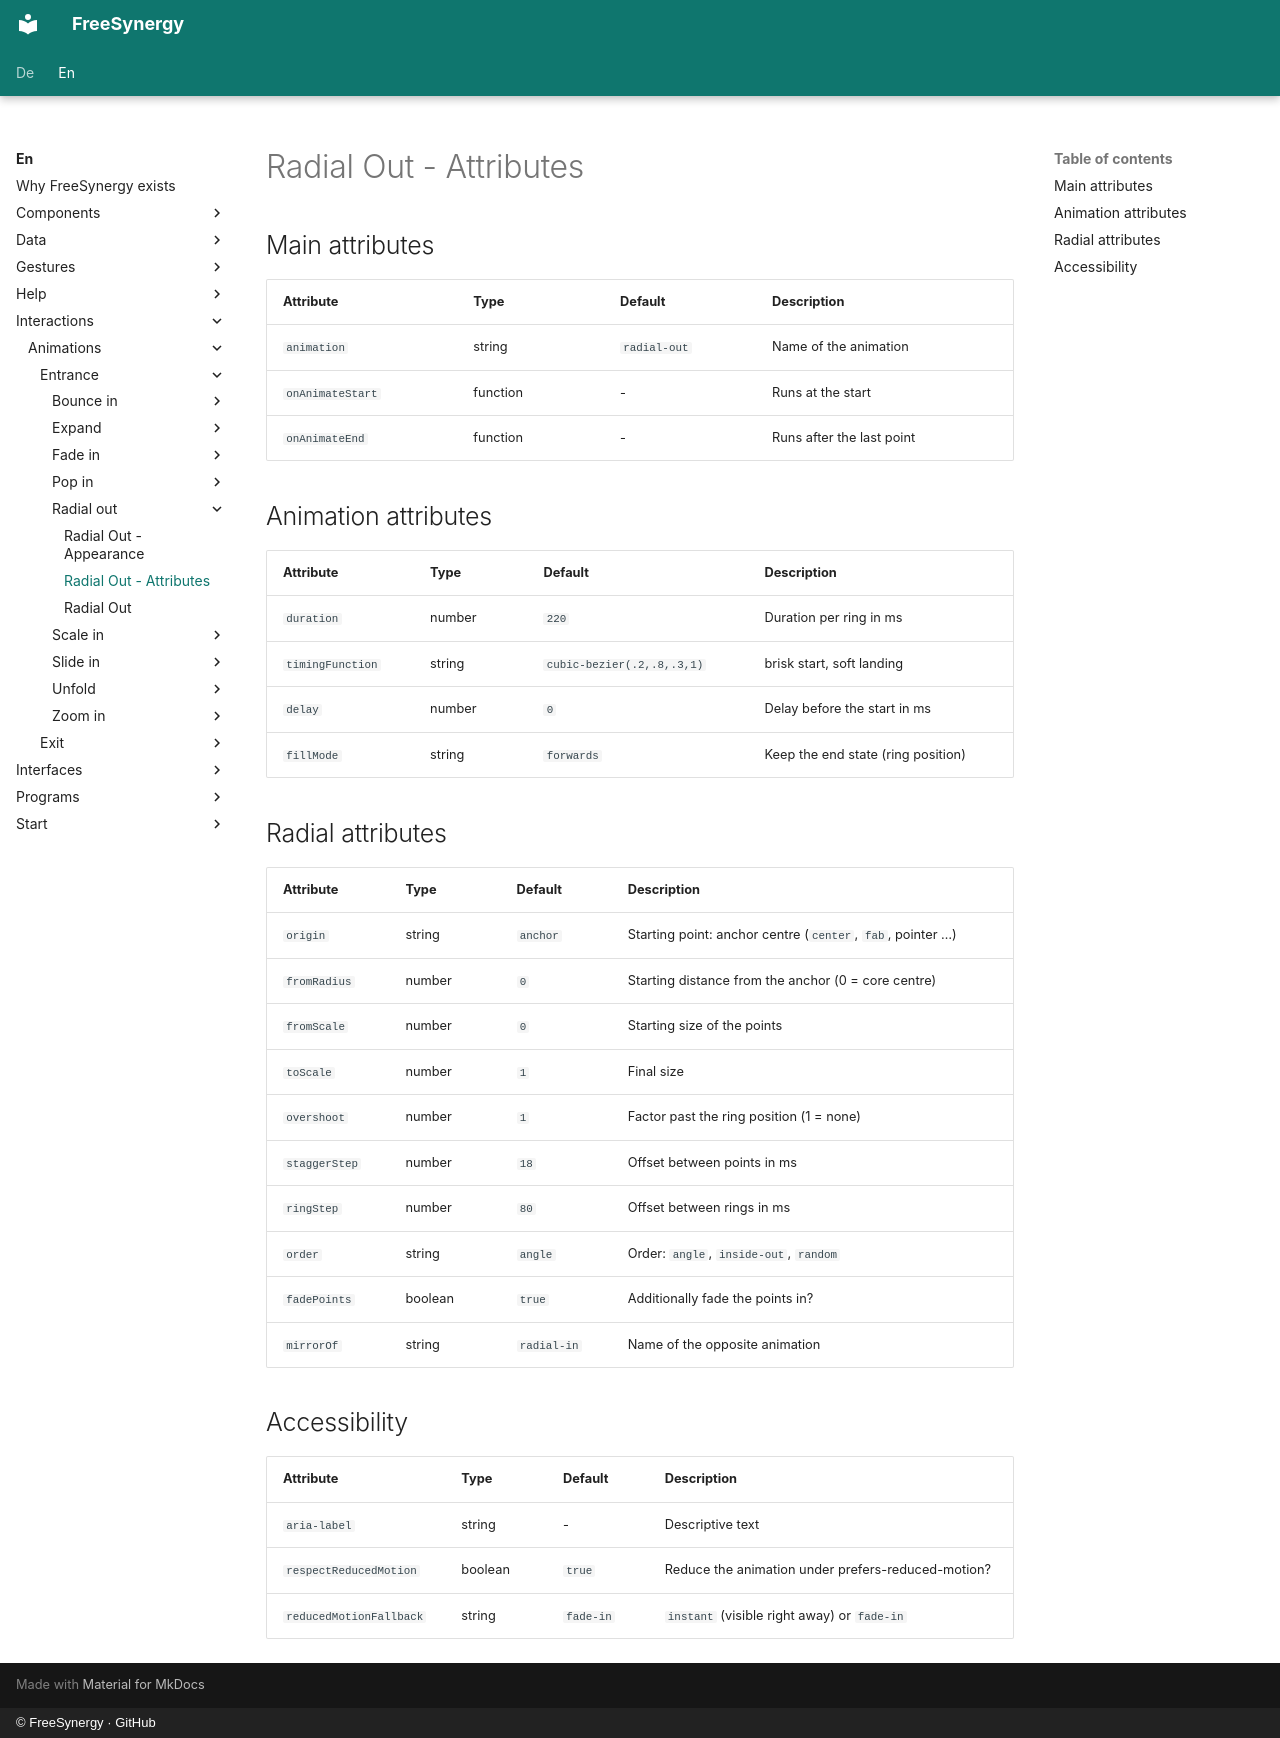

repository: FreeSynergy/fs-documentation · page: en/interactions/animations/entrance/radial-out/attributes/index.html · generator: mkdocs · copyright: © FreeSynergy · GitHub

# Radial Out - Attributes

## Main attributes

| Attribute | Type | Default | Description |
|-----------|------|---------|-------------|
| `animation` | string | `radial-out` | Name of the animation |
| `onAnimateStart` | function | - | Runs at the start |
| `onAnimateEnd` | function | - | Runs after the last point |

## Animation attributes

| Attribute | Type | Default | Description |
|-----------|------|---------|-------------|
| `duration` | number | `220` | Duration per ring in ms |
| `timingFunction` | string | `cubic-bezier(.2,.8,.3,1)` | brisk start, soft landing |
| `delay` | number | `0` | Delay before the start in ms |
| `fillMode` | string | `forwards` | Keep the end state (ring position) |

## Radial attributes

| Attribute | Type | Default | Description |
|-----------|------|---------|-------------|
| `origin` | string | `anchor` | Starting point: anchor centre (`center`, `fab`, pointer …) |
| `fromRadius` | number | `0` | Starting distance from the anchor (0 = core centre) |
| `fromScale` | number | `0` | Starting size of the points |
| `toScale` | number | `1` | Final size |
| `overshoot` | number | `1` | Factor past the ring position (1 = none) |
| `staggerStep` | number | `18` | Offset between points in ms |
| `ringStep` | number | `80` | Offset between rings in ms |
| `order` | string | `angle` | Order: `angle`, `inside-out`, `random` |
| `fadePoints` | boolean | `true` | Additionally fade the points in? |
| `mirrorOf` | string | `radial-in` | Name of the opposite animation |

## Accessibility

| Attribute | Type | Default | Description |
|-----------|------|---------|-------------|
| `aria-label` | string | - | Descriptive text |
| `respectReducedMotion` | boolean | `true` | Reduce the animation under prefers-reduced-motion? |
| `reducedMotionFallback` | string | `fade-in` | `instant` (visible right away) or `fade-in` |
